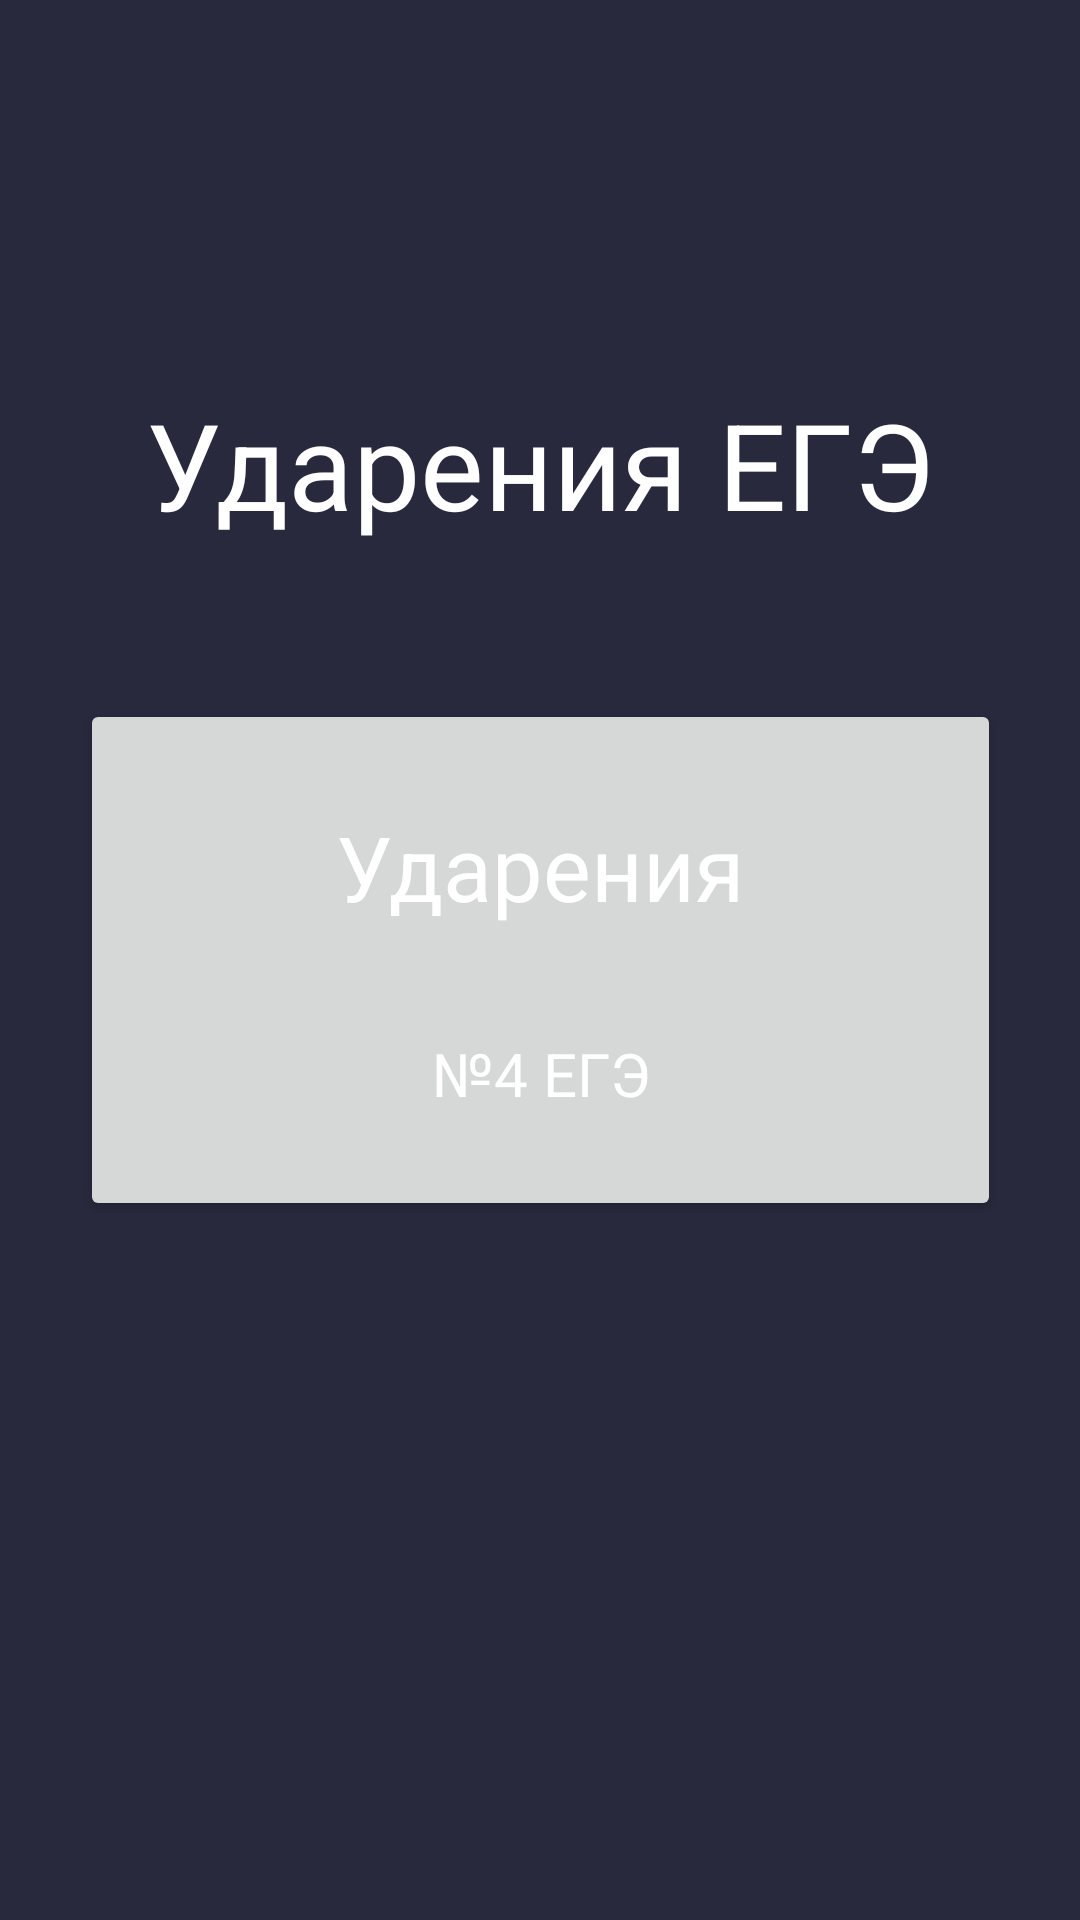

Here is an Android app screen rendered from its layout file. Give the layout XML and the strings, colors and styles it references.
<!-- AndroidManifest.xml: application theme Theme.ExamRussianApp -->
<!-- res/layout/fragment_exercises.xml -->
<?xml version="1.0" encoding="utf-8"?>
<androidx.constraintlayout.widget.ConstraintLayout xmlns:android="http://schemas.android.com/apk/res/android"
    xmlns:app="http://schemas.android.com/apk/res-auto"
    xmlns:tools="http://schemas.android.com/tools"
    style="@style/main_fragment_style"
    android:layout_width="match_parent"
    android:layout_height="match_parent">


    <TextView
        android:id="@+id/emphasisTextview"
        android:layout_width="wrap_content"
        android:layout_height="wrap_content"

        android:elevation="10dp"
        android:text="Ударения"
        android:textColor="@color/white"
        android:textSize="30sp"

        app:layout_constraintBottom_toTopOf="@id/number4Textview"
        app:layout_constraintEnd_toEndOf="@id/emphasisButton"
        app:layout_constraintStart_toStartOf="@id/emphasisButton"
        app:layout_constraintTop_toTopOf="@id/emphasisButton" />

    <TextView
        android:id="@+id/number4Textview"
        android:layout_width="wrap_content"
        android:layout_height="wrap_content"

        android:elevation="10dp"
        android:text="№4 ЕГЭ"
        android:textColor="@color/white"
        android:textSize="20sp"

        app:layout_constraintBottom_toBottomOf="@id/emphasisButton"
        app:layout_constraintEnd_toEndOf="@id/emphasisButton"
        app:layout_constraintStart_toStartOf="@id/emphasisButton"
        app:layout_constraintTop_toBottomOf="@id/emphasisTextview" />

    <Button
        android:id="@+id/emphasisButton"
        style="@style/button_style"
        android:layout_width="307dp"
        android:layout_height="174dp"

        app:layout_constraintBottom_toBottomOf="parent"
        app:layout_constraintEnd_toEndOf="parent"
        app:layout_constraintHorizontal_bias="0.5"
        app:layout_constraintStart_toStartOf="parent"

        app:layout_constraintTop_toTopOf="parent"
        tools:ignore="SpeakableTextPresentCheck" />

    <TextView
        android:id="@+id/textView"
        android:layout_width="wrap_content"
        android:layout_height="wrap_content"
        android:layout_marginTop="128dp"

        android:textSize="40sp"
        android:textColor="@color/white"
        android:text="Ударения ЕГЭ"

        app:layout_constraintEnd_toEndOf="parent"
        app:layout_constraintStart_toStartOf="parent"
        app:layout_constraintTop_toTopOf="parent" />


</androidx.constraintlayout.widget.ConstraintLayout>
<!-- resources referenced by this layout -->
<resources>
  <color name="white">#FFFFFFFF</color>
  <style name="button_style">
          <item name="backgroundColor">@color/brighter_dark</item>
          <item name="android:textColor">@color/white</item>
          <item name="android:textSize">30sp</item>
          <item name="textAllCaps">false</item>
      </style>
  <style name="main_fragment_style">
          <item name="android:background">@color/primary_dark</item>
      </style>
  <style name="Theme.ExamRussianApp" parent="Theme.MaterialComponents.DayNight.DarkActionBar">
          
          <item name="colorPrimary">@color/secondary_dark</item>
          <item name="colorPrimaryVariant">@color/secondary_dark</item>
          <item name="colorOnPrimary">@color/primary_dark</item>
          
          <item name="colorSecondary">@color/teal_200</item>
          <item name="colorSecondaryVariant">@color/teal_700</item>
          <item name="colorOnSecondary">@color/black</item>
          
          <item name="android:statusBarColor" tools:targetApi="l">?attr/colorPrimaryVariant</item>
          
      </style>
  <color name="brighter_dark">#31394950</color>
  <color name="primary_dark">#28293D</color>
  <color name="secondary_dark">#313949</color>
  <color name="teal_200">#FF03DAC5</color>
  <color name="teal_700">#FF018786</color>
  <color name="black">#FF000000</color>
</resources>
